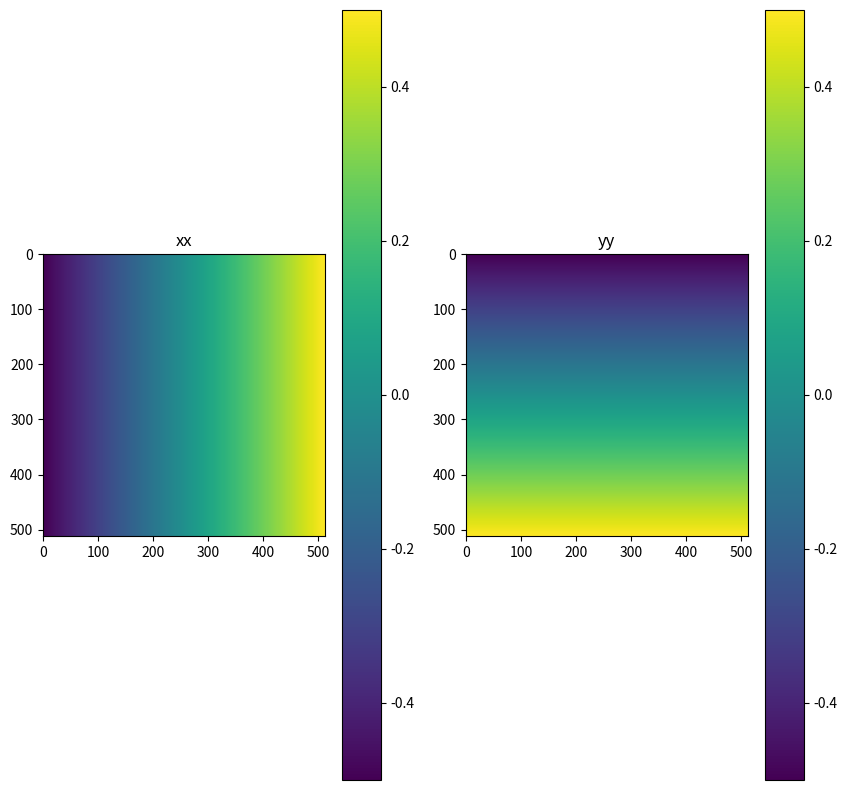
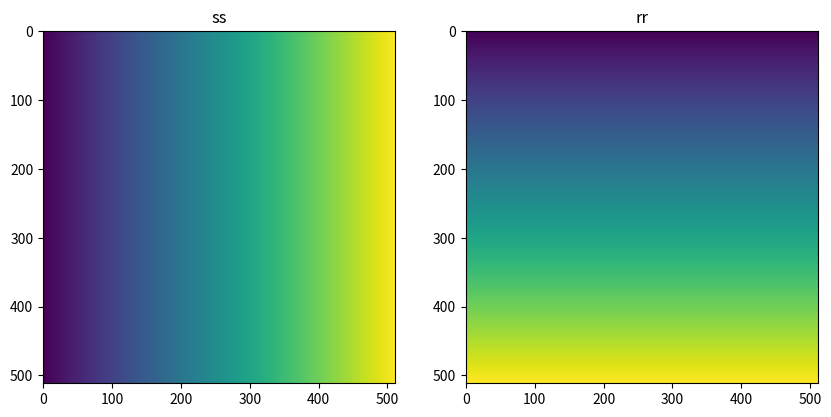
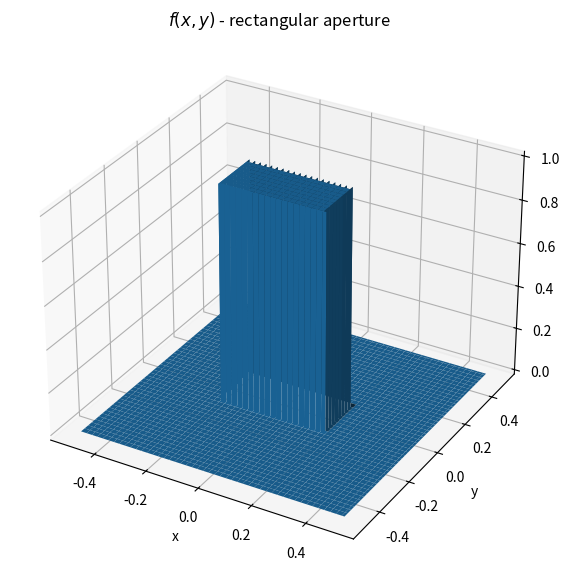
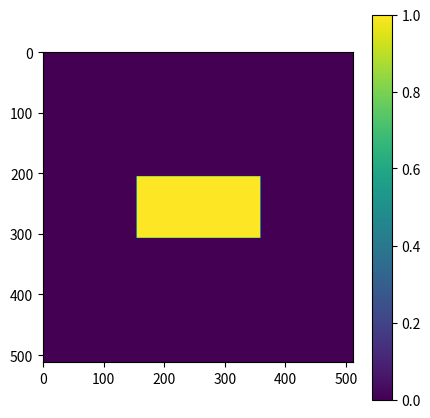
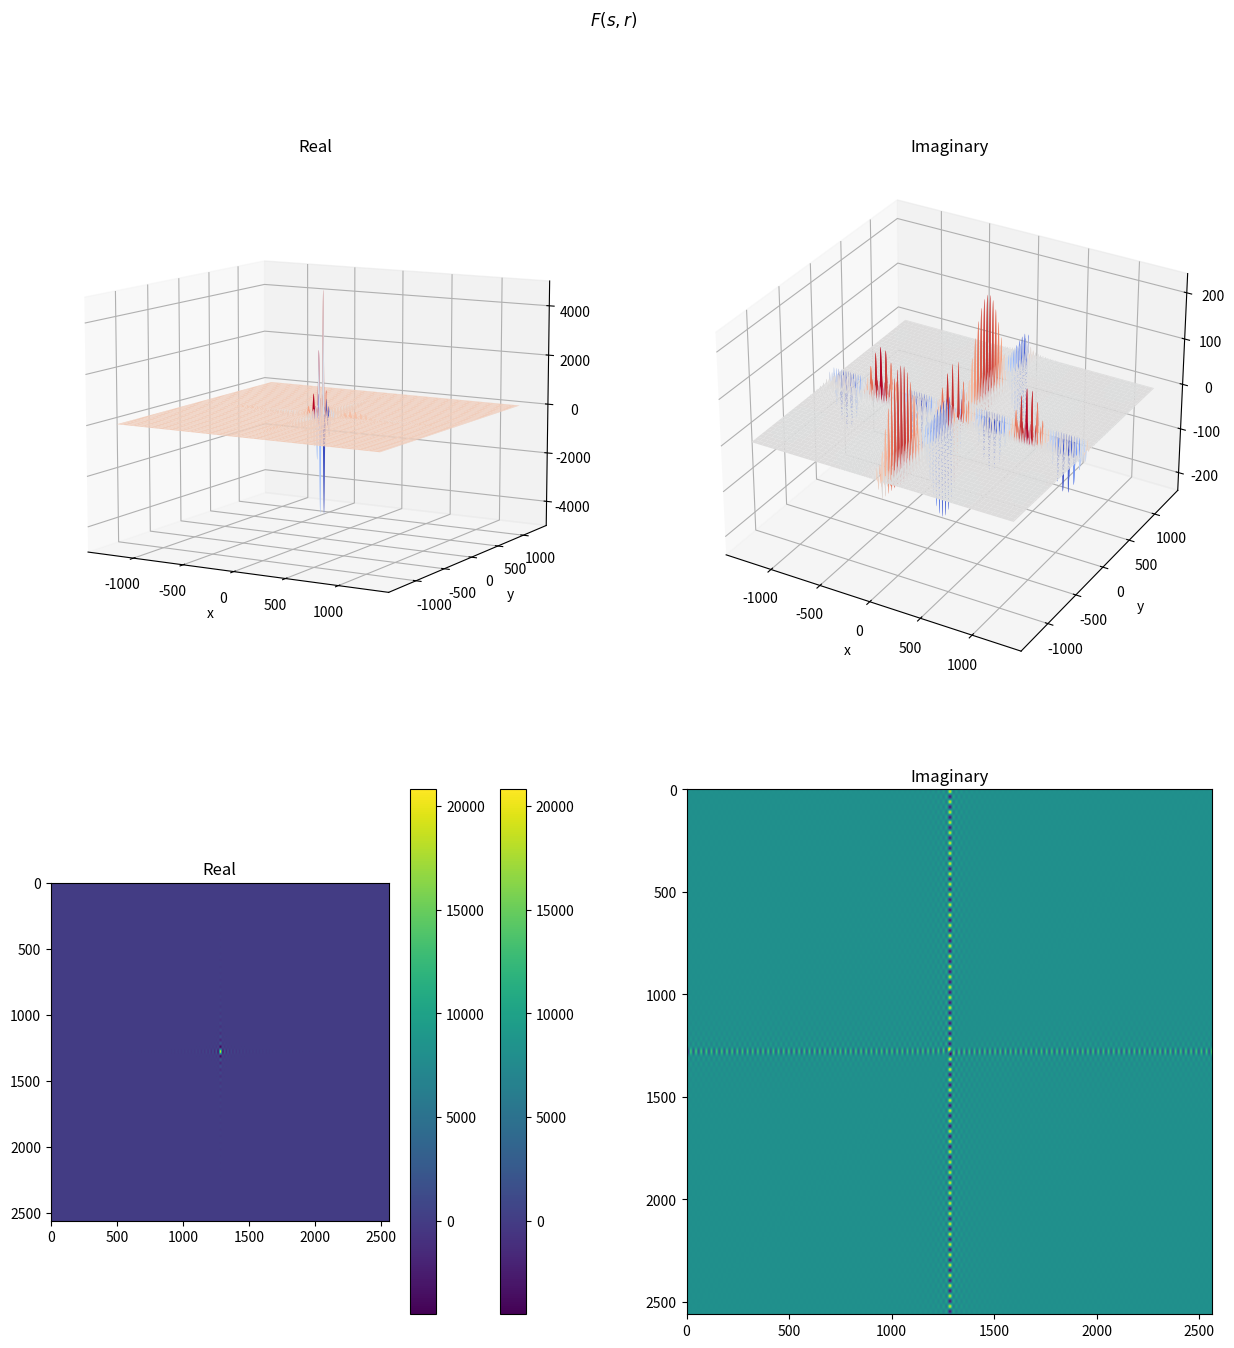
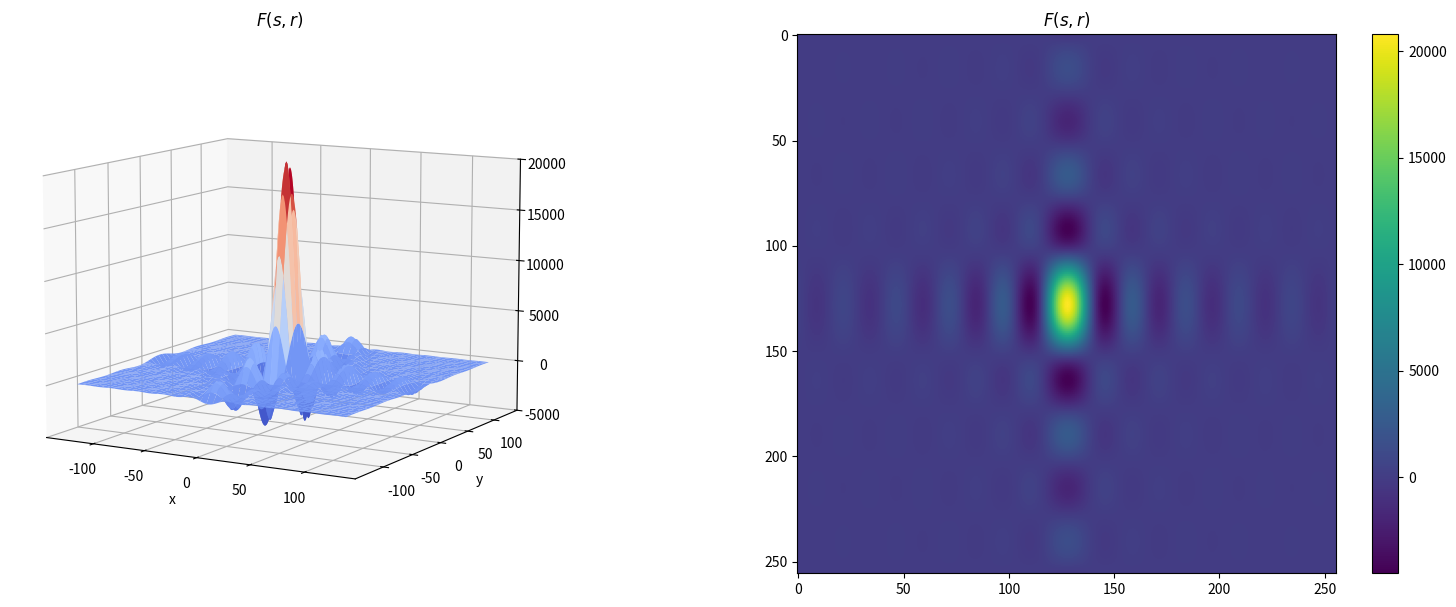
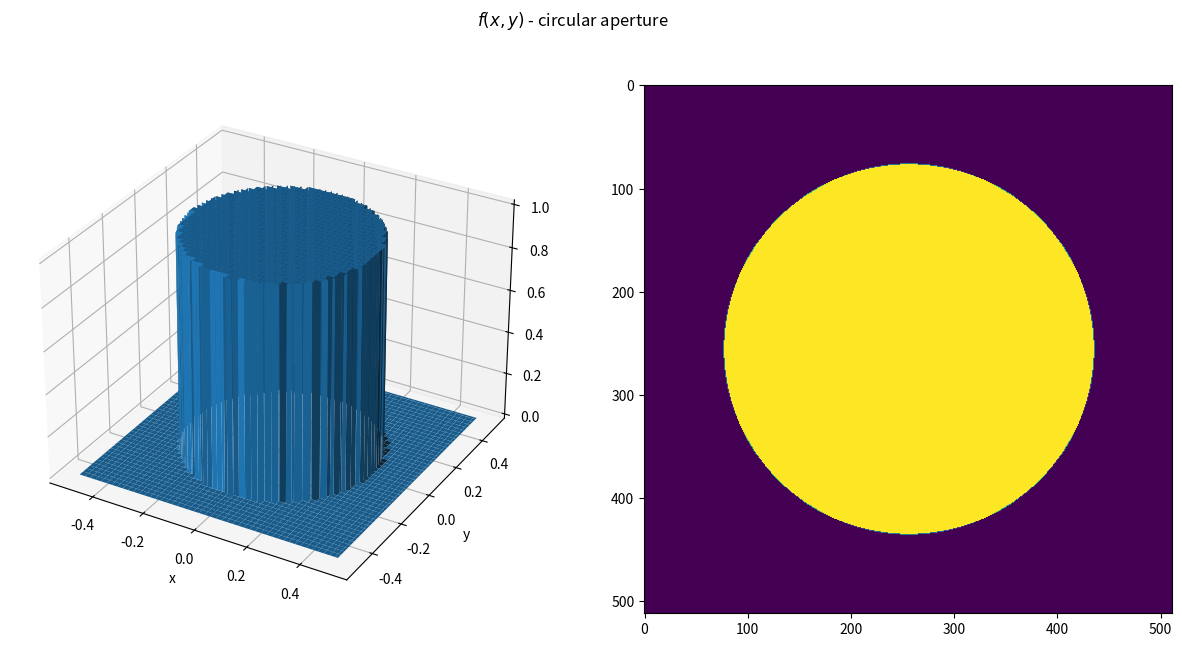
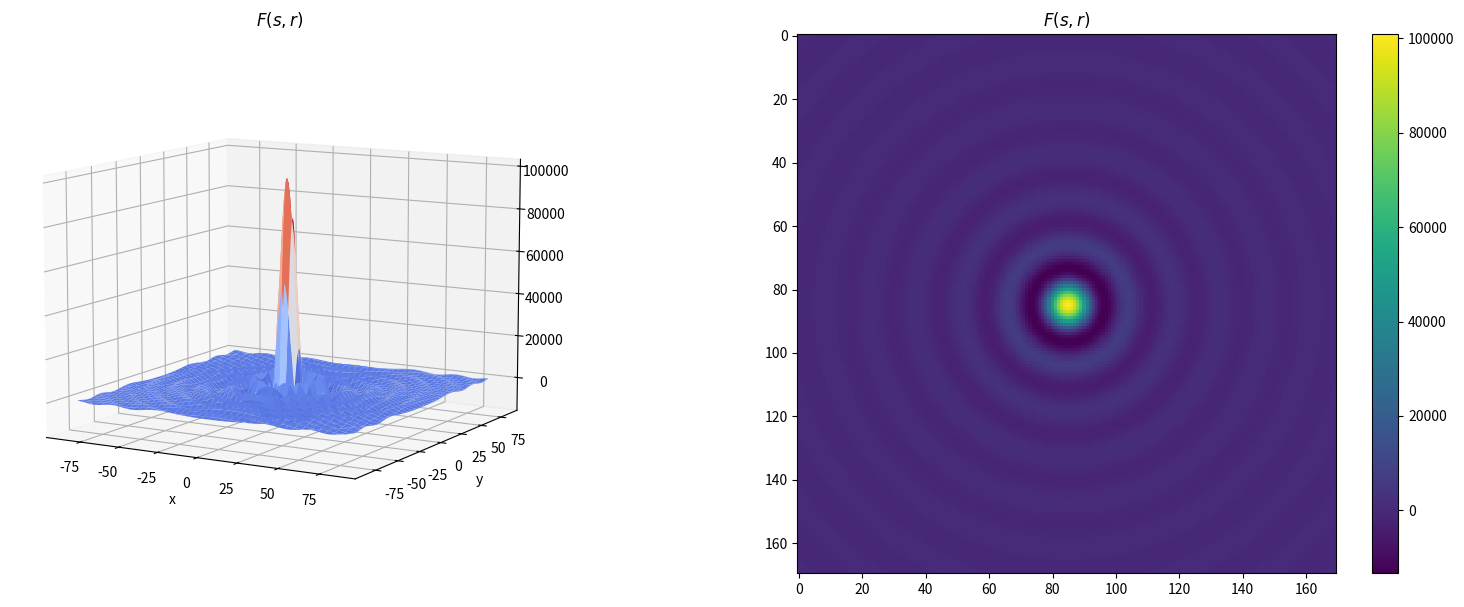
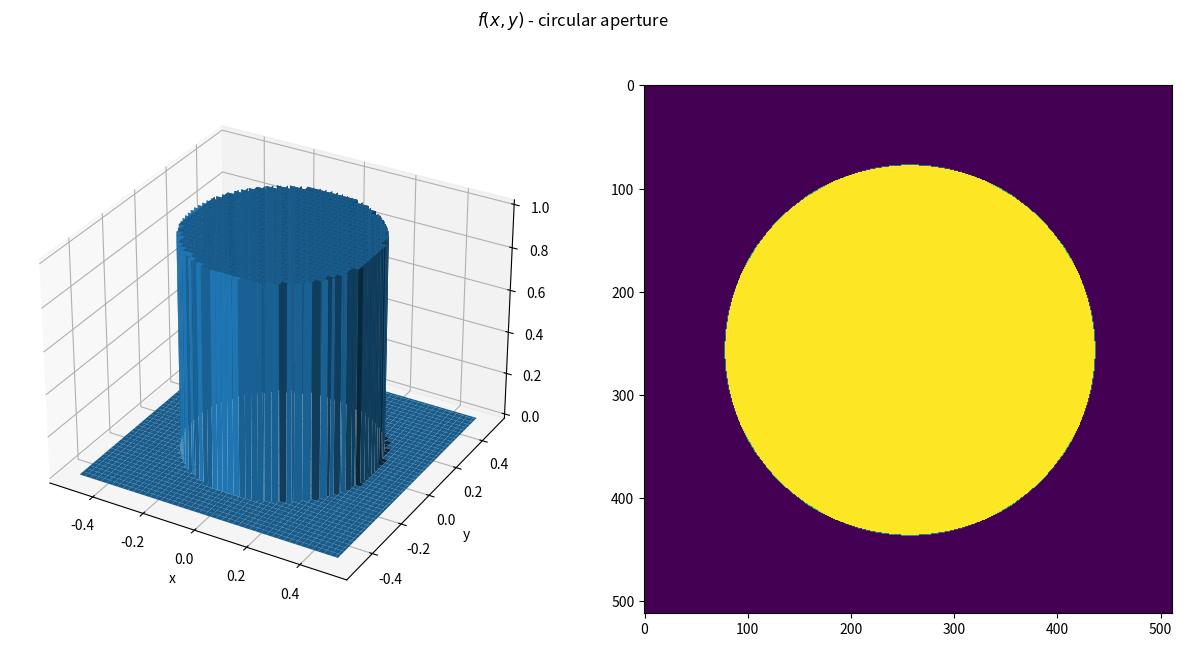

Write the Python code that produced these figures, in order.
import numpy as np
import matplotlib.pyplot as plt
from mpl_toolkits.mplot3d import Axes3D   # this is for surface plots
from matplotlib import cm
%matplotlib inline

def ft2d(func):
    ft = np.fft.fftshift(np.fft.fft2(np.fft.ifftshift(func)))
    return ft

def ift2d(func):
    ift = np.fft.fftshift(np.fft.ifft2(np.fft.ifftshift(func)))
    return ift

def ft1d_freq(x):
    """Calculate the (spatial) frequency array based on the spatial array x."""
    s = np.fft.fftshift(np.fft.fftfreq(x.size, d=x[-1]-x[-2]))
    return s

def zoom(im, x, y, bb):
    """Cut out a square box from image im centered on (x,y) with half-box size bb."""
    return(im[y-bb:y+bb,x-bb:x+bb])

def padcplx(c, pad=5):
    """Puts a Complex array in the centre of a zero-filled Complex array.
    pad defines the padding multiplier for the output array."""
    (nx, ny) = c.shape
    bignx = nx * pad + 1
    bigny = ny * pad + 1
    big_c = np.zeros((bignx, bigny),dtype=complex)
    
    dx = int((nx * (pad-1)) / 2 + 1)
    dy = int((ny * (pad-1)) / 2 + 1)
    
    big_c[dx:dx+nx,dy:dy+ny] = c
    return(big_c)

# We first need to generate the independent variables,
# this time as a 2D grid.
npix = 512

lin = np.linspace(-0.5, 0.5, npix)
xx, yy = np.meshgrid(lin, lin)

print("Shape of xx: {}".format(xx.shape))
print("Shape of yy: {}".format(yy.shape))
print("xx[:3,0]: {}".format(xx[:3,0]))
print("xx[-3:,0]: {}".format(xx[-3:,0]))

plt.figure(figsize=(10,10))
plt.subplot(1, 2, 1)
plt.imshow(xx)
plt.title('xx')
plt.colorbar()
plt.subplot(1, 2, 2)
plt.imshow(yy)
plt.title('yy')
plt.colorbar()

pad = 5   # factor by how much do we pad our images before performing a FT

npix_pad = npix*pad+1   # figure out the padded big array sizes after the FT
xsf = np.linspace(-0.5, 0.5, npix_pad)
gf = ft1d_freq(xsf)
ss, rr = np.meshgrid(gf, gf)   # create the spatial frequency grids

print("Shape of ss: {}".format(ss.shape))
print("Shape of rr: {}".format(rr.shape))

plt.figure(figsize=(10,10))
plt.subplot(1, 2, 1)
plt.imshow(xx)
plt.title('ss')
plt.subplot(1, 2, 2)
plt.imshow(yy)
plt.title('rr')

# Define a function for the rectangular aperture.
# The expression below returns values of True or
# False, so we have to convert that into floats.
def rect2d(size):
    """Rectangluar aperture. size is a tupel (x,y)."""
    rect = (np.abs(xx) <= (size[0]/2)) * (np.abs(yy) <= (size[1]/2))
    return rect.astype('float')

# Create a rectangular aperture
A = 1
T = (0.4, 0.2)   # x and y size of the rectangular aperture
rect_ap = rect2d(T)

# Display the full function
fig = plt.figure(figsize=(15,7))
ax = fig.add_subplot(111, projection='3d')
ax.plot_surface(xx, yy, rect_ap)
ax.set_title('$f(x, y)$ - rectangular aperture')
ax.set_xlabel('x')
ax.set_ylabel('y')

# Display the rectangular aperture wtih imshow()
plt.figure(figsize=(5, 5))
plt.imshow(rect_ap)
plt.colorbar()

# Calculate the FT
rec_ft = ft2d(padcplx(rect_ap))

# Plot
fig = plt.figure(figsize=(15,15))
plt.suptitle('$F(s,r)$')

ax1 = fig.add_subplot(221, projection='3d')
ax1.plot_surface(ss, rr, np.real(rec_ft), cmap=cm.coolwarm)
ax1.set_title('Real')
ax1.set_xlabel('x')
ax1.set_ylabel('y')
ax1.view_init(10, -60)
ax1.set_zlim3d(-5000,5000)

ax2 = fig.add_subplot(222, projection='3d')
ax2.plot_surface(ss, rr, np.imag(rec_ft), cmap=cm.coolwarm)
ax2.set_title('Imaginary')
ax2.set_xlabel('x')
ax2.set_ylabel('y')
ax2.view_init(30, -60)

ax3 = fig.add_subplot(223)
im1 = ax3.imshow(np.real(rec_ft))
ax3.set_title('Real')
fig.colorbar(im1)

ax4 = fig.add_subplot(224)
im2 = ax4.imshow(np.imag(rec_ft))
ax4.set_title('Imaginary')
fig.colorbar(im1)

# Zoom into the FT of the rectangular aperture
zoomfac = 20     # half-size of the zoom box will be 1/zoomfac of total image
box = int(npix_pad/zoomfac)

# This is a smaller data array wiht our region of interest.
rec_ft_zoom = zoom(rec_ft, int(npix_pad/2), int(npix_pad/2), box)

# I also have to adjust our s and r grids to match the zoomed data size
sz = zoom(ss, int(npix_pad/2), int(npix_pad/2), box)
rz = zoom(rr, int(npix_pad/2), int(npix_pad/2), box)

# Plot
fig = plt.figure(figsize=(20,7))
ax1 = fig.add_subplot(121, projection='3d')
ax1.plot_surface(sz, rz, np.real(rec_ft_zoom), cmap=cm.coolwarm)
ax1.set_title('$F(s,r)$')
ax1.set_xlabel('x')
ax1.set_ylabel('y')
ax1.view_init(10, -60)
ax1.set_zlim3d(-5000,20000)

ax3 = fig.add_subplot(122)
im1 = ax3.imshow(np.real(rec_ft_zoom))
ax3.set_title('$F(s,r)$')
fig.colorbar(im1)

# Define a function for a circular aperture
def circle_mask(im, xc, yc, rcirc):
    """Create a circular aperture centered on (xc, yc) with radius rcirc."""
    x, y = np.shape(im)
    newy, newx = np.mgrid[:y,:x]
    circ = (newx-xc)**2 + (newy-yc)**2 < rcirc**2
    return circ

# Create a rectangular aperture
A = 1
rad = 0.7 * npix/2   # x and y size of the rectangular aperture
circ_ap = circle_mask(xx, int(npix/2), int(npix/2), rad)

# Plot
fig = plt.figure(figsize=(15,7))
plt.suptitle('$f(x, y)$ - circular aperture')

ax1 = fig.add_subplot(121, projection='3d')
ax1.plot_surface(xx, yy, circ_ap)
ax1.set_xlabel('x')
ax1.set_ylabel('y')

ax2 = fig.add_subplot(122)
im1 = ax2.imshow(circ_ap)
#fig.colorbar(im1)

# Calculate the FT
circ_ft = ft2d(padcplx(circ_ap))

# Plot
zoomfac = 30     # half-size of the zoom box will be 1/zoomfac of total image
box = int(npix_pad/zoomfac)

# This is a smaller data array wiht our region of interest.
circ_ft_zoom = zoom(circ_ft, int(npix_pad/2), int(npix_pad/2), box)

# I also have to adjust our s and r grids to match the zoomed data size
sz = zoom(ss, int(npix_pad/2), int(npix_pad/2), box)
rz = zoom(rr, int(npix_pad/2), int(npix_pad/2), box)

# Plot
fig = plt.figure(figsize=(20,7))
ax1 = fig.add_subplot(121, projection='3d')
ax1.plot_surface(sz, rz, np.real(circ_ft_zoom), cmap=cm.coolwarm)
ax1.set_title('$F(s,r)$')
ax1.set_xlabel('x')
ax1.set_ylabel('y')
ax1.view_init(10, -60)

ax3 = fig.add_subplot(122)
im1 = ax3.imshow(np.real(circ_ft_zoom))
ax3.set_title('$F(s,r)$')
fig.colorbar(im1)

# Take the inverse FT
circ_ft_back = ift2d(circ_ft)

# Plot
circ_ft_back_zoom = zoom(circ_ft_back, int(npix_pad/2), int(npix_pad/2), int(npix/2))


fig = plt.figure(figsize=(15,7))
plt.suptitle('$f(x, y)$ - circular aperture')

ax1 = fig.add_subplot(121, projection='3d')
ax1.plot_surface(xx, yy, np.real(circ_ft_back_zoom))
ax1.set_xlabel('x')
ax1.set_ylabel('y')

ax2 = fig.add_subplot(122)
ax2.imshow(np.real(circ_ft_back_zoom))























#TODO: random apertures - hm, maybe better to put this in nb6, since that's where we get optics context:
# -> circular with struts and central obscuration, hexagonal, etc, etc, etc, ...

#TODO: all the 3D plots kinda look like shit, I need to improve them



#TODO: want to look through this:
#http://www.robots.ox.ac.uk/~az/lectures/ia/lect2.pdf